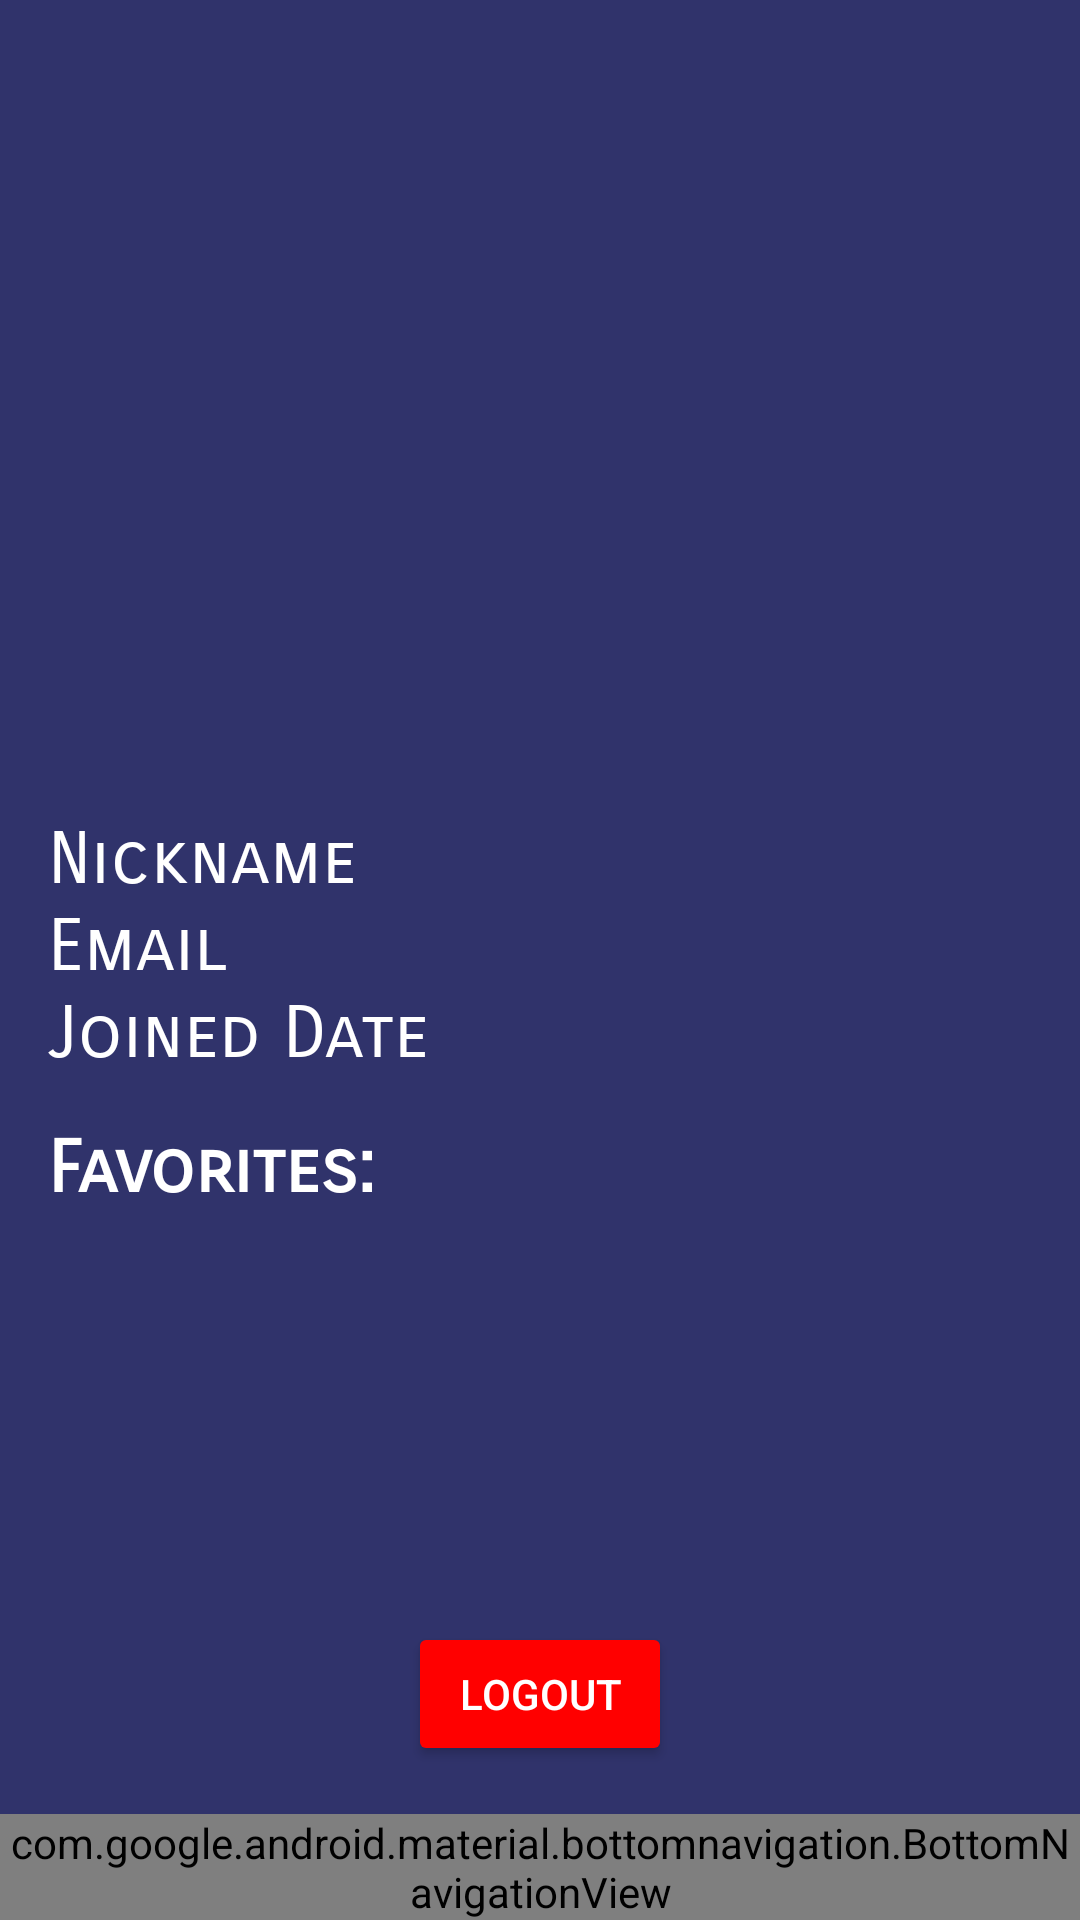

This screen was rendered from an Android layout file. Write that file and the resources it references.
<!-- AndroidManifest.xml: application theme Theme.UpView -->
<!-- res/layout/activity_profile.xml -->
<?xml version="1.0" encoding="utf-8"?>
<androidx.constraintlayout.widget.ConstraintLayout xmlns:android="http://schemas.android.com/apk/res/android"
    xmlns:app="http://schemas.android.com/apk/res-auto"
    xmlns:tools="http://schemas.android.com/tools"
    android:layout_width="match_parent"
    android:layout_height="match_parent"
    android:background="@color/primary"
    android:foreground="#00FFFEFE">

    <ScrollView
        android:id="@+id/scrollView3"
        android:layout_width="match_parent"
        android:layout_height="0dp"
        android:layout_marginStart="16dp"
        android:layout_marginTop="32dp"
        android:layout_marginEnd="16dp"
        android:layout_weight="1"
        app:layout_constraintBottom_toTopOf="@+id/bottomNav"
        app:layout_constraintEnd_toEndOf="parent"
        app:layout_constraintStart_toStartOf="parent"
        app:layout_constraintTop_toTopOf="parent">

        <LinearLayout
            android:layout_width="match_parent"
            android:layout_height="wrap_content"
            android:gravity="center_horizontal"
            android:orientation="vertical">

            <ImageView
                android:layout_width="200dp"
                android:layout_height="240dp"
                android:src="@drawable/ic_avatar_placeholder" />

            <TextView
                android:id="@+id/nicknameTextView"
                android:layout_width="match_parent"
                android:layout_height="wrap_content"
                android:fontFamily="sans-serif-smallcaps"
                android:text="Nickname"
                android:textColor="@color/white"
                android:textSize="24sp" />

            <TextView
                android:id="@+id/emailTextView"
                android:layout_width="match_parent"
                android:layout_height="wrap_content"
                android:fontFamily="sans-serif-smallcaps"
                android:text="Email"
                android:textColor="@color/white"
                android:textSize="24sp" />

            <TextView
                android:id="@+id/creationDateTextView"
                android:layout_width="match_parent"
                android:layout_height="wrap_content"
                android:fontFamily="sans-serif-smallcaps"
                android:text="Joined Date"
                android:textColor="@color/white"
                android:textSize="24sp" />

            <TextView
                android:layout_width="match_parent"
                android:layout_height="wrap_content"
                android:layout_marginTop="16dp"
                android:fontFamily="sans-serif-smallcaps"
                android:text="Favorites:"
                android:textColor="@color/white"
                android:textSize="24sp"
                android:textStyle="bold" />
        </LinearLayout>

    </ScrollView>
    
    <Button
        android:id="@+id/logoutButton"
        android:layout_width="wrap_content"
        android:layout_height="wrap_content"
        android:layout_marginBottom="16dp"
        android:text="Logout"
        android:textColor="@color/white"
        android:backgroundTint="@color/red"
        app:layout_constraintBottom_toTopOf="@+id/bottomNav"
        app:layout_constraintEnd_toEndOf="parent"
        app:layout_constraintStart_toStartOf="parent" />
    <com.google.android.material.bottomnavigation.BottomNavigationView
        android:id="@+id/bottomNav"
        android:layout_width="match_parent"
        android:layout_height="wrap_content"
        android:background="#FFFFFFFF"
        app:itemIconSize="38dp"
        app:layout_constraintBottom_toBottomOf="parent"
        app:layout_constraintEnd_toEndOf="parent"
        app:layout_constraintHorizontal_bias="0.0"
        app:layout_constraintStart_toStartOf="parent"
        app:menu="@menu/bottom_nav_menu" />
</androidx.constraintlayout.widget.ConstraintLayout>
<!-- resources referenced by this layout -->
<resources>
  <color name="primary">#30336b</color>
  <color name="red">#FF0000</color>
  <color name="white">#FFFFFF</color>
  <style name="Theme.UpView" parent="Base.Theme.UpView" />
  <style name="Base.Theme.UpView" parent="Theme.Material3.DayNight.NoActionBar">
          
          
      </style>
</resources>
